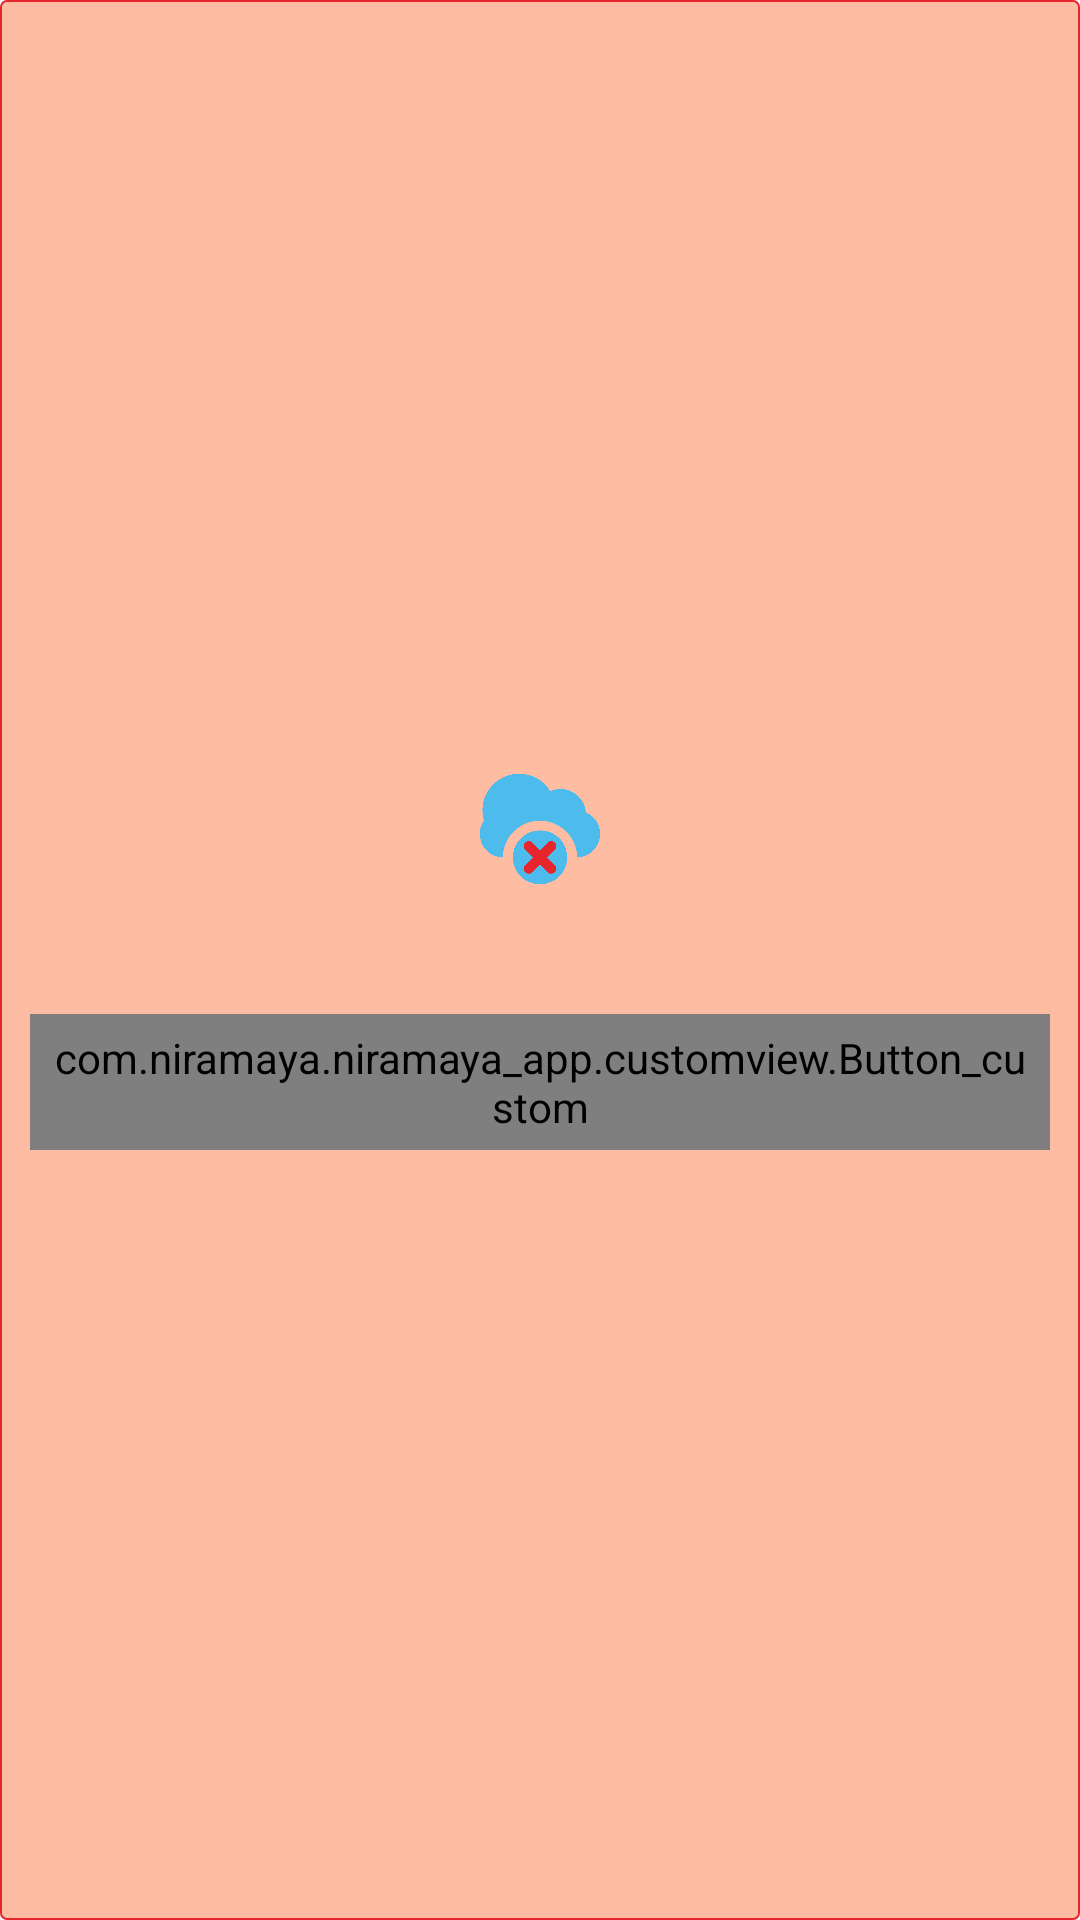

Reconstruct the res/layout file that produces this screen, plus the resources it refers to.
<!-- AndroidManifest.xml: application theme Theme.Niramaya_app -->
<!-- res/layout/dialog_network_error.xml -->
<?xml version="1.0" encoding="utf-8"?>
<LinearLayout xmlns:android="http://schemas.android.com/apk/res/android"
    android:layout_width="match_parent"
    android:layout_height="match_parent"
    android:gravity="center"
    android:id="@+id/custom_toast_layout"
    android:background="@drawable/back_network_error"
    android:orientation="vertical">


    <ImageView
        android:scaleType="fitStart"
        android:adjustViewBounds="true"
        android:layout_width="40dp"
        android:layout_height="40dp"
        android:src="@drawable/net_error"/>
    <TextView
        android:minHeight="0dp"
        android:minWidth="0dp"
        android:padding="10dp"
        android:gravity="center"
        android:textSize="16dp"
        android:id="@+id/tvToast"
        android:layout_width="wrap_content"
        android:layout_height="wrap_content"
        android:textColor="@color/black"
        android:text="" />
    <com.niramaya.niramaya_app.customview.Button_custom
        android:ems="6"
        android:padding="5dp"
        android:minHeight="0dp"
        android:minWidth="0dp"
        android:textColor="@color/white"
        android:textStyle="bold"
        android:background="@color/color5"
        android:layout_width="wrap_content"
        android:layout_height="wrap_content"
        android:id="@+id/btOk"
        android:text="@string/ok"/>

</LinearLayout>
<!-- resources referenced by this layout -->
<resources>
  <color name="black">#FF000000</color>
  <color name="color5">#e6242c</color>
  <color name="white">#FFFFFFFF</color>
  <!-- drawable back_network_error (drawable) -->
  <?xml version="1.0" encoding="UTF-8"?>
  <shape
      xmlns:android="http://schemas.android.com/apk/res/android"
      android:shape="rectangle">
  
      <solid android:color="@color/color6"/>
      <stroke
          android:width="0.5dp"
          android:color="@color/color5"/>
      <padding
          android:bottom="10dp"
          android:left="10dp"
          android:right="10dp"
          android:top="10dp"/>
      <corners android:radius="2dp"/>
  </shape>
  <!-- drawable net_error: png bitmap (drawable, 14548 bytes) -->
  <style name="Theme.Niramaya_app" parent="Base.Theme.Niramaya_app" />
  <color name="color6">#febca2</color>
  <style name="Base.Theme.Niramaya_app" parent="Theme.Material3.DayNight.NoActionBar">
          
          
      </style>
</resources>
